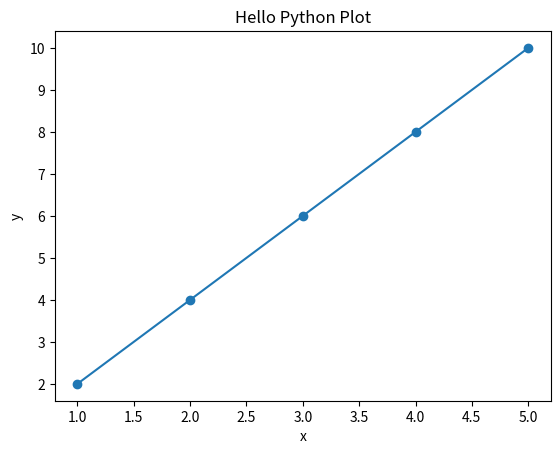

This chart was generated by the following Python code:
import pandas as pd
import numpy as np
import matplotlib.pyplot as plt

# 1. 打印Hello Python
print("Hello Python from KISARA")

# 2. 创建简单数据
data = {'x': np.arange(1, 6), 'y': [2, 4, 6, 8, 10]}
df = pd.DataFrame(data)

# 3. 打印数据
print(df)

# 4. 画折线图
plt.figure()
plt.plot(df['x'], df['y'], marker='o')
plt.title("Hello Python Plot")
plt.xlabel("x")
plt.ylabel("y")
plt.savefig("kaggle_t1_plot.png")
print("图已保存为 kaggle_t1_plot.png")